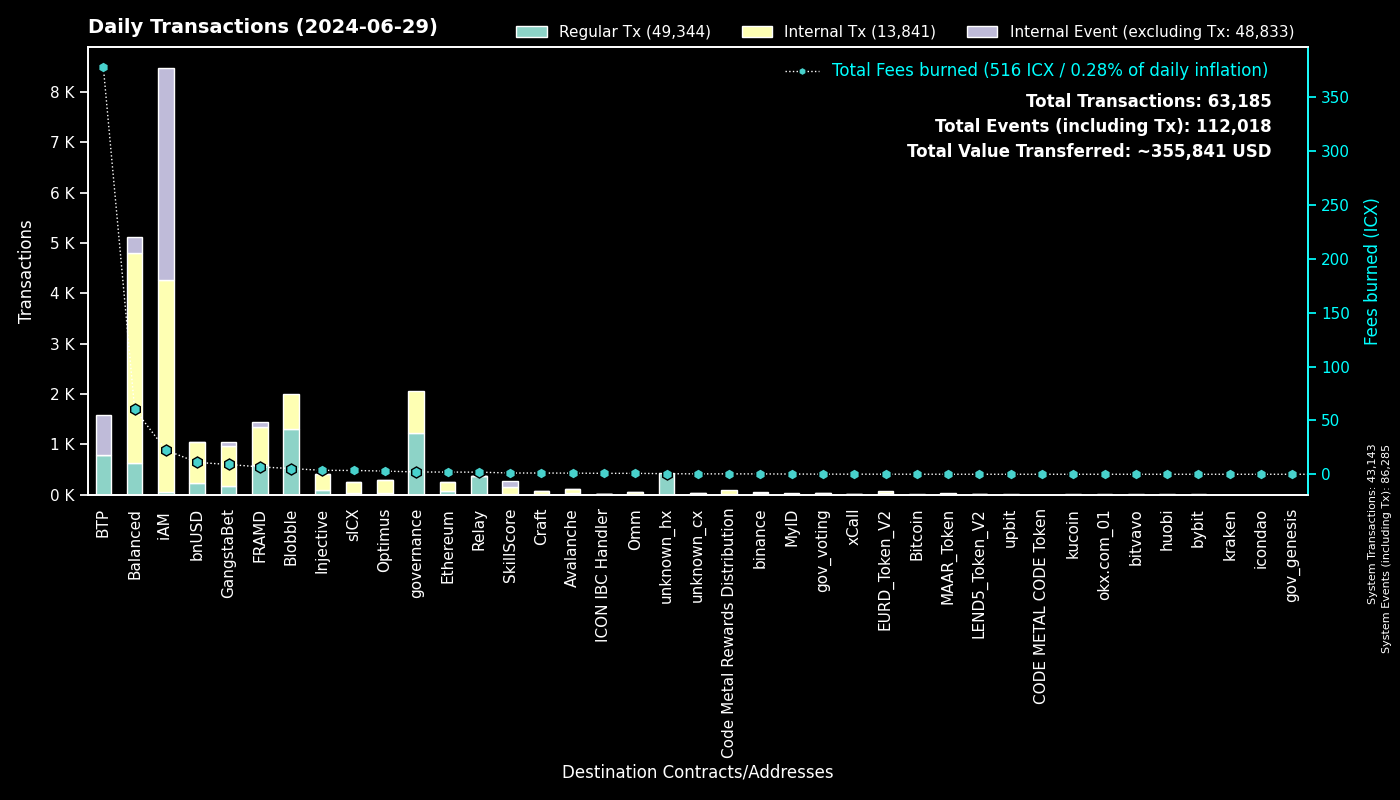

Values plotted in this chart, from the file beside it:
to, Fees burned, Regular Tx, to_def, Internal Tx, Internal Event (excluding Tx), group
0, 0.0, 43141, System, 2, 43142, System
cx00000000000000000000000000000000000000…, 2.14, 1220, governance, 842, 0, governance
cxee7a00755a757e3c519a0616456030e33dc9d4…, 377.9, 785, BTP_2, 0, 785, BTP
cxf14dea1cff7ceb29a46e6d04533a08f84441e4…, 2.83, 694, Blobble Stake Token, 700, 0, Blobble
cxf2ca3b655a782f39227934d37ff3b77f9b1ebc…, 2.469, 604, Blobble, 0, 0, Blobble
cx2aa9b28a657e3121b75d3d4fe65e569398645d…, 5.877, 579, FRAMD Token, 663, 12, FRAMD
cxca5faa5a71d986a2e84dd7e6f5ff791d29901e…, 1.8, 361, Relay_4, 0, 0, Relay
cxa0af3165c08318e988cb30993b3048335b94af…, 10.73, 313, balanced_dex, 837, 158, Balanced
cx21e94c08c03daee80c25d8ee3ea22a20786ec2…, 45.49, 265, balanced_router, 3117, 128, Balanced
cx88fd7df7ddff82f7cc735c871dc519838cb235…, 11, 227, bnUSD, 813, 15, bnUSD
cx4297f4b63262507623b6ad575d0d8dd2db980e…, 3.675, 85, Injective, 323, 8, Injective
cx288d13e1b63563459a2ac6179f237711f6851c…, 2.038, 81, Ethereum, 177, 1, Ethereum
cx5a0af85407c69945eb318d4ac18e9e84218416…, 4.989, 80, GangWar Simulation, 299, 51, GangstaBet
cx14002628a4599380f391f708843044bc93dce2…, 22.45, 46, iAM Div, 4209, 4212, iAM
cxd17316e24ee40f2ef8ed6f3a497311db1b3520…, 0.72, 42, GangstaVerse LootBox, 200, 0, GangstaBet
cx2609b924e33ef00b648a409245c7ea394c4678…, 3.542, 41, sICX, 214, 5, sICX
cx96f98f59f1dc144709fd294d4b906c74f5d709…, 0.0843, 38, EURD_Token_V2, 38, 0, EURD_Token_V2
cx66a031cc3bd305c76371fb586e93801b948254…, 1.058, 24, Avalanche, 94, 1, Avalanche
cx28b2ec885b50c8a93da752f2d0467a67127a70…, 1.518, 19, CROWN, 183, 7, GangstaBet
hxb568381d35d3e7a6383200e8a0d30310af20b9…, 0.0175, 14, binance_hot, 0, 0, binance
cxbcd02009daa4411a8c033b4a81025344cd4852…, 0.03619, 13, MAAR_Token, 13, 0, MAAR_Token
cx7b1843b7ef5368a080ccf59c0a9d1bdec474f9…, 1.074, 13, optimus_dividends, 121, 0, Optimus
cx2dc662031f3d62bcdba4f63e9bf827767c8475…, 1.17, 12, SkillScore, 134, 134, SkillScore
cx2d552c485ec8bcaa75aac02424e2aca6ffdb2f…, 0.3095, 12, Binance Coin, 29, 0, binance
cx00000000000000000000000000000000000000…, 0.1271, 12, gov_voting, 11, 5, gov_voting
cx785d504f44b5d2c8dac04c5a1ecd75f18ee57d…, 0.2216, 11, Finance Token, 23, 0, Optimus
cx6139a27c15f1653471ffba0b4b88dc15de7e32…, 1.768, 10, gangstabet_token, 115, 11, GangstaBet
cxd82fb5d3effecd8c9071a4bba3856ad7222c4b…, 0.6372, 10, Balanced Savings, 37, 3, Balanced
hx4dc7903504bb800a462378348a42f53742759e…, 0.01125, 9, unknown_hx, 0, 0, unknown_hx
cx66d4d90f5f113eba575bf793570135f9b10cec…, 0.7556, 9, balanced_loans, 23, 8, Balanced
cx9c4698411c6d9a780f605685153431dcda0460…, 0.08043, 8, Auction, 21, 0, Craft
cx694e8c9f1a05c8c3719f30d46b97697960e428…, 0.07516, 8, MyID_2, 8, 0, MyID
cxf61cd5a45dc9f91c15aa65831a30a90d59a096…, 1.66, 7, balanced_baln, 97, 7, Balanced
cx10d59e8103ab44635190bd4139dbfd682fa2d0…, 0.3446, 7, balanced_rewards, 13, 9, Balanced
cxaa99a164586883eed0322d62a31946dfa9491f…, 0.2458, 6, optimus_rewards, 13, 2, Optimus
cx90b9d86f545329831e22a1df4b0618904d3a2d…, 0.01343, 6, LEND5_Token_V2, 6, 0, LEND5_Token_V2
cx8683d50b9f53275081e13b64fba9d6a56b7c57…, 0.09092, 5, gangstabet_trade, 5, 0, GangstaBet
hxe98b81864b892cead5dccd1fc010332eccff8c…, 0.00625, 5, unknown_hx, 0, 0, unknown_hx
cx44250a12074799e26fdeee75648ae47e2cc842…, 0.08664, 5, balanced_governance, 0, 0, Balanced
cx7ecb16e4c143b95e01d05933c17cb986cfe618…, 1.047, 4, CraftRewards, 30, 1, Craft
cxfd6f9f61aabc0b8e72f272542711d740fe4688…, 0.09991, 4, OptimusEarn, 23, 1, Optimus
hxaa473ec1866d378db9fda76d3cd1d9de9ae6d4…, 0.005, 4, upbit_hot_02, 0, 0, upbit
cxc83f6eaf7e123f656657ebac3b09bc7a38e323…, 0.3557, 4, Code Metal Rewards Distribution, 96, 0, Code Metal Rewards Distribution
cxba62bb61baf8dd8b6a04633fe33806547785a0…, 0.1357, 4, MyID_3, 4, 0, MyID
cx43e2eec79eb76293c298f2b17aec06097be606…, 0.1806, 4, balanced_staking, 12, 1, Balanced
hx1bc5568fcaa5c98a3f446b6bc1e151e05cff2a…, 0.005, 4, unknown_hx, 0, 0, unknown_hx
cx622bbab73698f37dbef53955fd3decffeb0b0c…, 0.8701, 4, ICON IBC Handler, 1, 5, ICON IBC Handler
cx553b05df18e9d7c00d8bf4675e579cbbb23c4b…, 0.2153, 4, OMM Fee Distribution, 11, 1, Omm
cx7baf94bd53b505353285ee4c4c050f97035817…, 0.01033, 3, GangWar Items, 3, 0, GangstaBet
hxd9fb974459fe46eb9d5a7c438f17ae6e75c0f2…, 0.00375, 3, huobi, 0, 0, huobi
hx133323c2e990994816b548a9e7eb080a5eac80…, 0.00375, 3, unknown_hx, 0, 0, unknown_hx
hxb611b26f8ef4c8d515de4d23f62316eb1ad842…, 0.00375, 3, unknown_hx, 0, 0, unknown_hx
hxbb984f278abd66ae2155edbd91f8c87ce98411…, 0.00375, 3, kucoin, 0, 0, kucoin
hx8acbfbf57dfc49f5fa9b1df2fc55fd9216b3e7…, 0.00375, 3, unknown_hx, 0, 0, unknown_hx
cx30f18d26f45d990112a4cd4825c0b79af73aac…, 0.9846, 3, Yetis, 96, 96, FRAMD
cx32743b6f4588f5c1b025c5bb732ac623493654…, 0.01142, 3, Craft, 2, 0, Craft
hxa390d24fdcba68515b492ffc553192802706a1…, 0.00375, 3, bitvavo_hot, 0, 0, bitvavo
hx6b91c8dea3114de74ecfa85908b875778c2b59…, 0.00375, 3, bybit, 0, 0, bybit
hx85532472e789802a943bd34a8aeb86668bc232…, 0.00375, 3, okx.com_01, 0, 0, okx.com_01
hxaad27313bfd9beed05d523464a0460b3d34cf1…, 0.00375, 3, unknown_hx, 0, 0, unknown_hx
... 420 more rows
